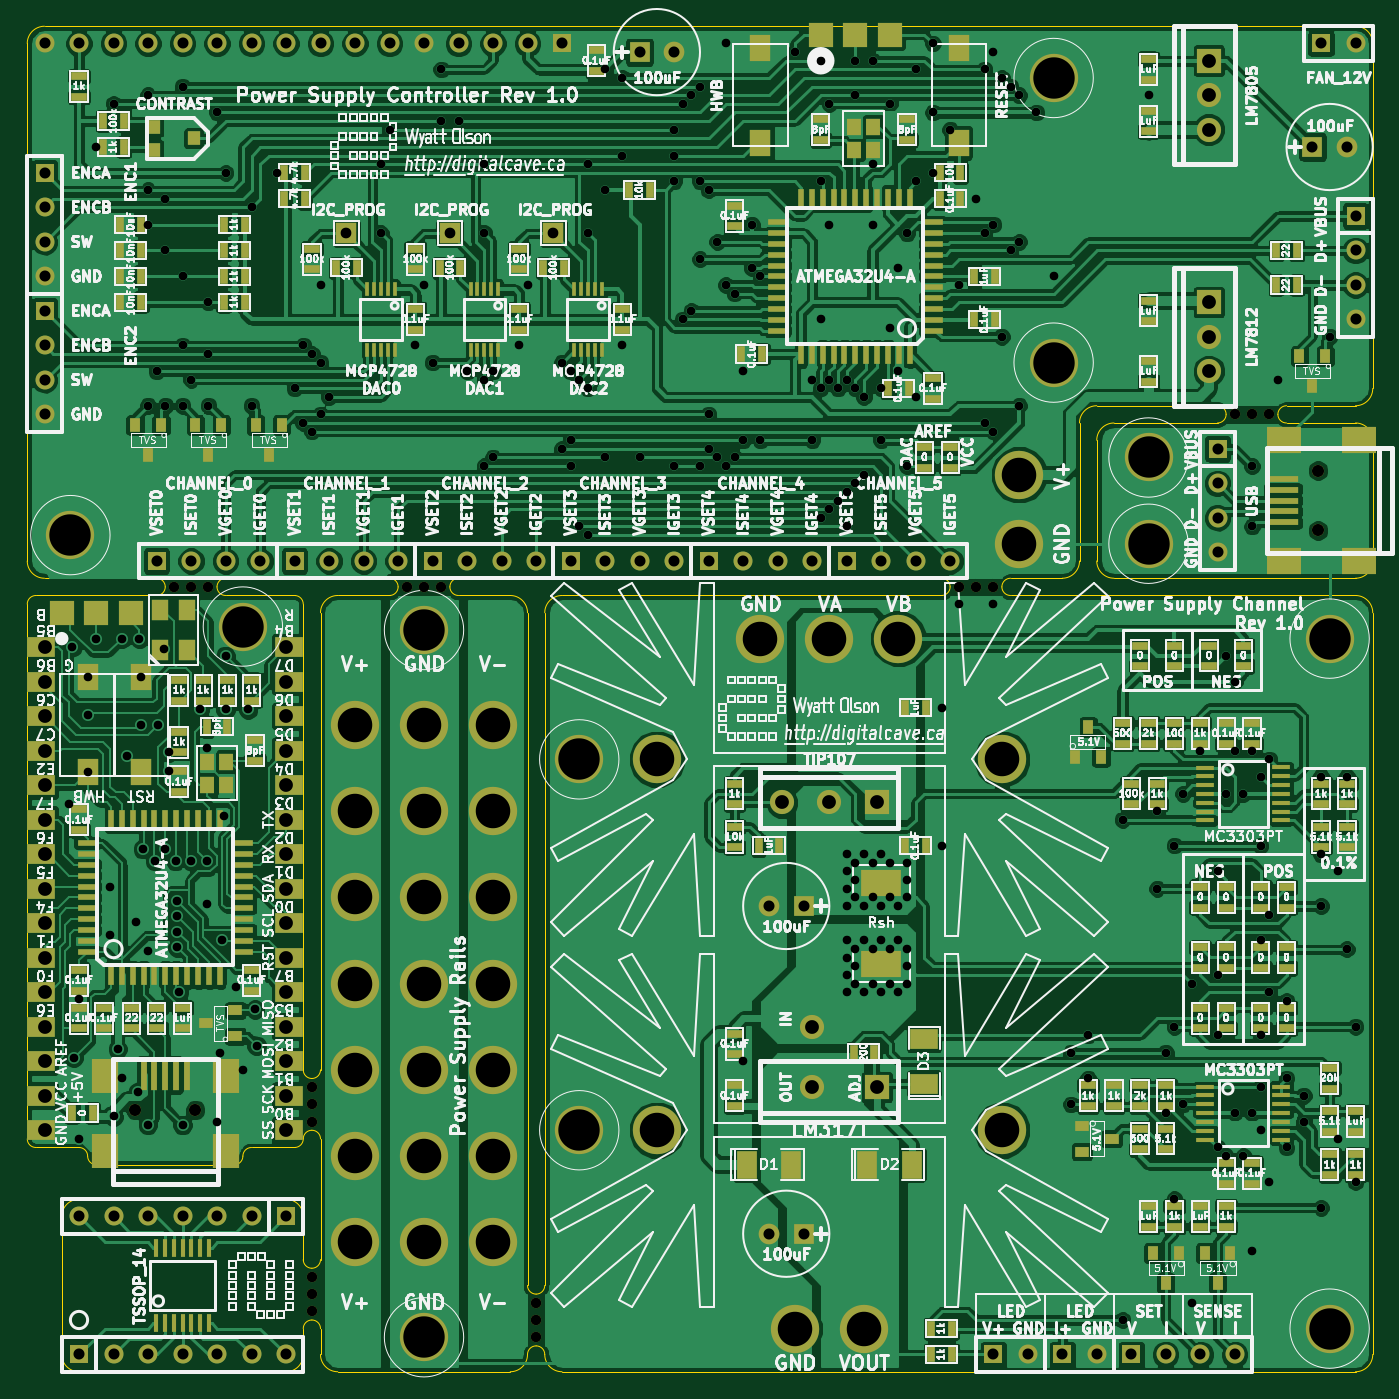
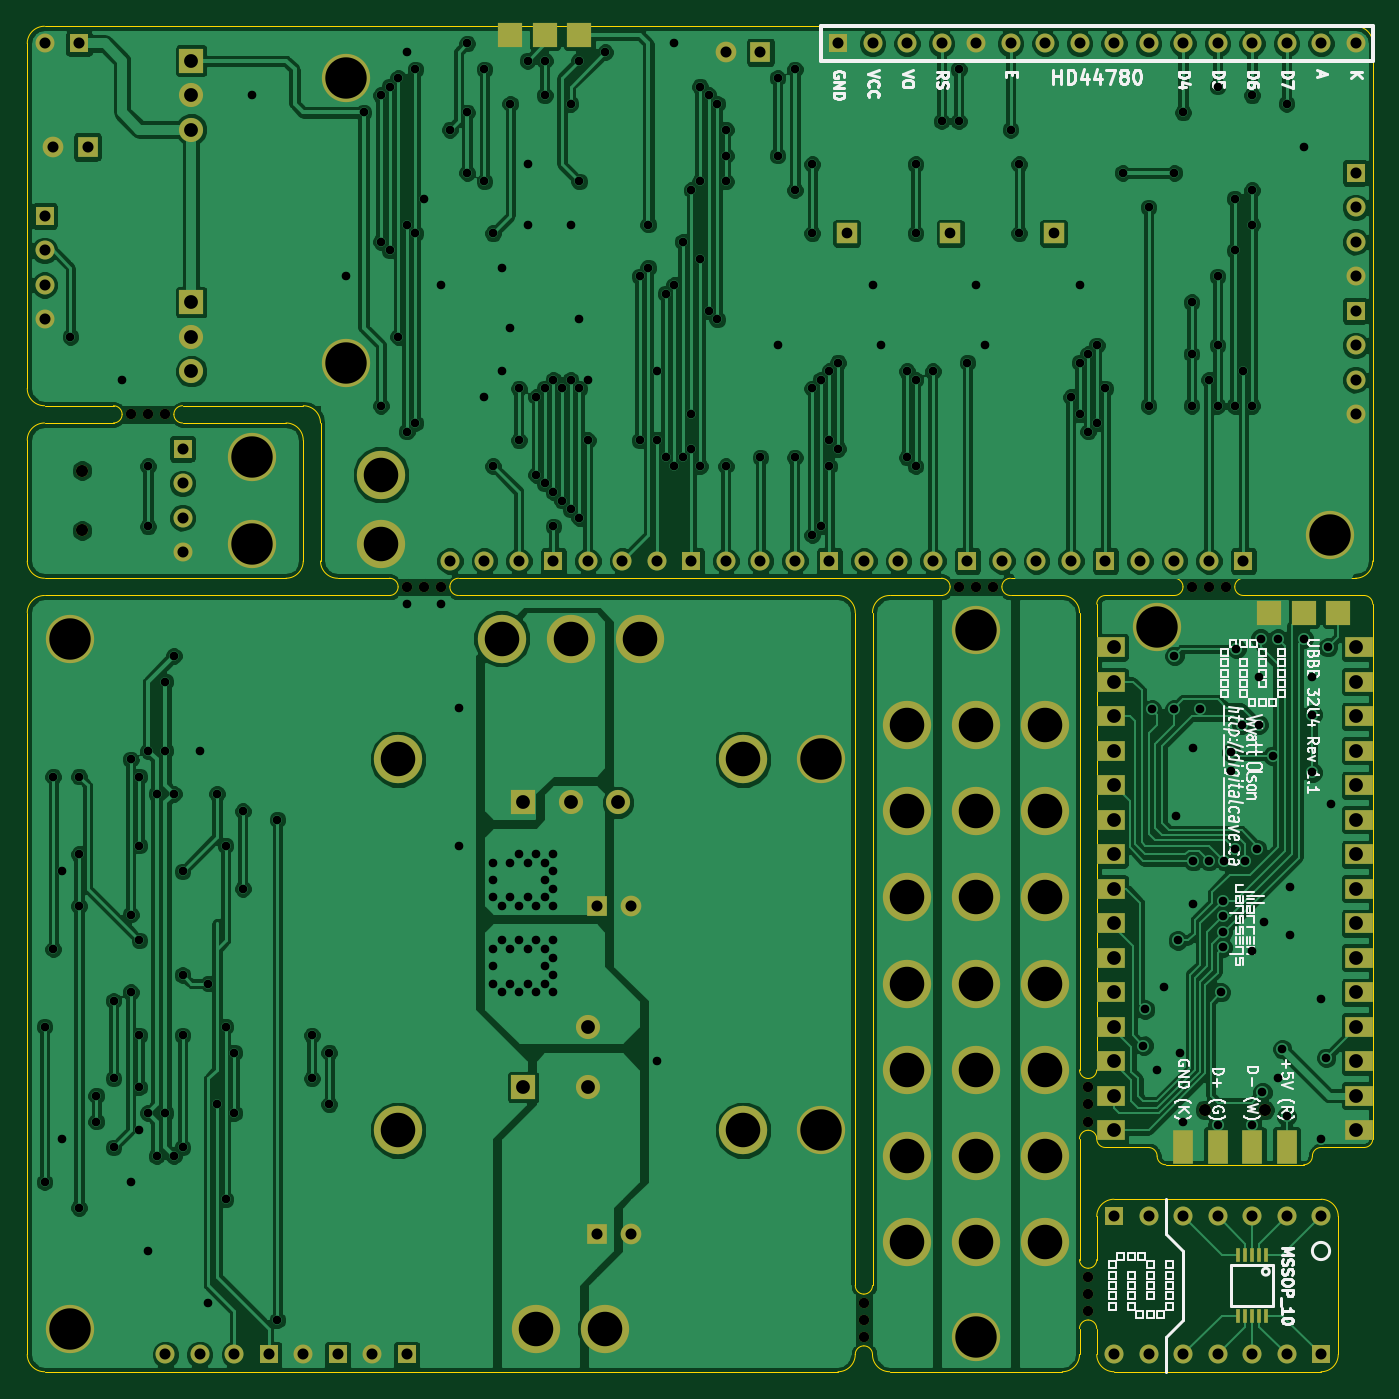
Circuit board: 9 layer files. Board 99.1 x 99.1 mm.
- bottom_copper: power_supply_panelized-B_Cu.gbl (181438 bytes)
- bottom_mask: power_supply_panelized-B_Mask.gbs (5063 bytes)
- bottom_silk: power_supply_panelized-B_SilkS.gbo (32952 bytes)
- outline: power_supply_panelized-Edge_Cuts.gbr (5201 bytes)
- top_copper: power_supply_panelized-F_Cu.gtl (315749 bytes)
- top_mask: power_supply_panelized-F_Mask.gts (14114 bytes)
- top_silk: power_supply_panelized-F_SilkS.gto (252178 bytes)
- drill: power_supply_panelized-NPTH.drl (530 bytes)
- drill: power_supply_panelized.drl (6359 bytes)

=== bottom_copper: power_supply_panelized-B_Cu.gbl (181438 bytes, source omitted) ===
=== bottom_mask: power_supply_panelized-B_Mask.gbs ===
G04 (created by PCBNEW (22-Jun-2014 BZR 4027)-stable) date Fri 03 Apr 2015 12:50:18 PM MDT*
%MOIN*%
G04 Gerber Fmt 3.4, Leading zero omitted, Abs format*
%FSLAX34Y34*%
G01*
G70*
G90*
G04 APERTURE LIST*
%ADD10C,0.00590551*%
%ADD11C,0.07*%
%ADD12R,0.07X0.07*%
%ADD13R,0.055X0.055*%
%ADD14C,0.055*%
%ADD15C,0.14*%
%ADD16R,0.0590551X0.0590551*%
%ADD17C,0.03*%
%ADD18C,0.0354*%
%ADD19R,0.06X0.06*%
%ADD20C,0.06*%
%ADD21R,0.06X0.1*%
%ADD22R,0.08X0.06*%
%ADD23R,0.0106X0.0394*%
G04 APERTURE END LIST*
G54D10*
G54D11*
X80750Y-47750D03*
X80750Y-46000D03*
G54D12*
X82627Y-47750D03*
G54D13*
X88000Y-55500D03*
G54D14*
X89000Y-55500D03*
G54D13*
X86000Y-55500D03*
G54D14*
X87000Y-55500D03*
G54D13*
X90000Y-55500D03*
G54D14*
X91000Y-55500D03*
X92000Y-55500D03*
X93000Y-55500D03*
G54D11*
X79872Y-39500D03*
X81250Y-39500D03*
G54D12*
X82627Y-39500D03*
G54D15*
X80250Y-54750D03*
X82250Y-54750D03*
X79250Y-34750D03*
X81250Y-34750D03*
X83250Y-34750D03*
G54D13*
X58500Y-21250D03*
G54D14*
X58500Y-22250D03*
X58500Y-23250D03*
X58500Y-24250D03*
G54D13*
X58500Y-25250D03*
G54D14*
X58500Y-26250D03*
X58500Y-27250D03*
X58500Y-28250D03*
G54D15*
X86750Y-32000D03*
X86750Y-30000D03*
X67500Y-52250D03*
X69500Y-52250D03*
X71500Y-52250D03*
X67500Y-49750D03*
X69500Y-49750D03*
X71500Y-49750D03*
X67500Y-47250D03*
X69500Y-47250D03*
X71500Y-47250D03*
X67500Y-44750D03*
X69500Y-44750D03*
X71500Y-44750D03*
X67500Y-42250D03*
X69500Y-42250D03*
X71500Y-42250D03*
X67500Y-37250D03*
X69500Y-37250D03*
X71500Y-37250D03*
X67500Y-39750D03*
X69500Y-39750D03*
X71500Y-39750D03*
G54D13*
X61750Y-32500D03*
G54D14*
X62750Y-32500D03*
X63750Y-32500D03*
X64750Y-32500D03*
G54D13*
X65750Y-32500D03*
G54D14*
X66750Y-32500D03*
X67750Y-32500D03*
X68750Y-32500D03*
G54D13*
X69750Y-32500D03*
G54D14*
X70750Y-32500D03*
X71750Y-32500D03*
X72750Y-32500D03*
G54D13*
X73750Y-32500D03*
G54D14*
X74750Y-32500D03*
X75750Y-32500D03*
X76750Y-32500D03*
G54D13*
X77750Y-32500D03*
G54D14*
X78750Y-32500D03*
X79750Y-32500D03*
X80750Y-32500D03*
G54D13*
X81750Y-32500D03*
G54D14*
X82750Y-32500D03*
X83750Y-32500D03*
X84750Y-32500D03*
G54D16*
X67250Y-23000D03*
G54D13*
X95500Y-17500D03*
G54D14*
X96500Y-17500D03*
G54D17*
X85000Y-33250D03*
X85500Y-33250D03*
X86000Y-33250D03*
X72750Y-55000D03*
X72750Y-54500D03*
X72750Y-54000D03*
X69000Y-33250D03*
X69500Y-33250D03*
X70000Y-33250D03*
G54D15*
X95750Y-34750D03*
G54D11*
X92250Y-20000D03*
X92250Y-19000D03*
G54D12*
X92250Y-18000D03*
G54D11*
X92250Y-27000D03*
X92250Y-26000D03*
G54D12*
X92250Y-25000D03*
G54D15*
X69500Y-34500D03*
X69500Y-55000D03*
G54D18*
X95415Y-31616D03*
X95415Y-29884D03*
G54D13*
X73500Y-17500D03*
G54D14*
X72500Y-17500D03*
X71500Y-17500D03*
X70500Y-17500D03*
X69500Y-17500D03*
X68500Y-17500D03*
X67500Y-17500D03*
X66500Y-17500D03*
X65500Y-17500D03*
X64500Y-17500D03*
X63500Y-17500D03*
X62500Y-17500D03*
X61500Y-17500D03*
X60500Y-17500D03*
X59500Y-17500D03*
X58500Y-17500D03*
G54D16*
X70250Y-23000D03*
X73250Y-23000D03*
G54D15*
X87750Y-26750D03*
X59250Y-31750D03*
X87750Y-18500D03*
G54D13*
X96500Y-22500D03*
G54D14*
X96500Y-23500D03*
X96500Y-24500D03*
X96500Y-25500D03*
G54D13*
X92500Y-29250D03*
G54D14*
X92500Y-30250D03*
X92500Y-31250D03*
X92500Y-32250D03*
G54D15*
X90500Y-29500D03*
X90500Y-32000D03*
G54D17*
X93000Y-28250D03*
X93500Y-28250D03*
X94000Y-28250D03*
G54D15*
X95750Y-54750D03*
X76250Y-49000D03*
X86250Y-49000D03*
X76250Y-38250D03*
X86250Y-38250D03*
X74000Y-38250D03*
X74000Y-49000D03*
G54D19*
X75750Y-17750D03*
G54D20*
X76750Y-17750D03*
G54D19*
X95250Y-20500D03*
G54D20*
X96250Y-20500D03*
G54D19*
X80500Y-42500D03*
G54D20*
X79500Y-42500D03*
G54D12*
X83000Y-17250D03*
X82000Y-17250D03*
X81000Y-17250D03*
G54D19*
X80500Y-52000D03*
G54D20*
X79500Y-52000D03*
G54D21*
X63500Y-49500D03*
X62500Y-49500D03*
X61500Y-49500D03*
X60500Y-49500D03*
G54D12*
X61000Y-34000D03*
X60000Y-34000D03*
X59000Y-34000D03*
G54D22*
X65600Y-45000D03*
X65600Y-46000D03*
X65600Y-47000D03*
X65600Y-48000D03*
X65600Y-49000D03*
X65600Y-40000D03*
X65600Y-41000D03*
X65600Y-42000D03*
X65600Y-43000D03*
X65600Y-44000D03*
X65600Y-35000D03*
X65600Y-36000D03*
X65600Y-37000D03*
X65600Y-38000D03*
X65600Y-39000D03*
X58400Y-39000D03*
X58400Y-38000D03*
X58400Y-37000D03*
X58400Y-36000D03*
X58400Y-35000D03*
X58400Y-44000D03*
X58400Y-43000D03*
X58400Y-42000D03*
X58400Y-41000D03*
X58400Y-40000D03*
X58400Y-49000D03*
X58400Y-48000D03*
X58400Y-47000D03*
X58400Y-46000D03*
X58400Y-45000D03*
G54D18*
X61134Y-48415D03*
X62866Y-48415D03*
G54D15*
X64250Y-34400D03*
G54D13*
X59500Y-55500D03*
G54D14*
X60500Y-55500D03*
X61500Y-55500D03*
X62500Y-55500D03*
X63500Y-55500D03*
X64500Y-55500D03*
X65500Y-55500D03*
G54D13*
X65500Y-51500D03*
G54D14*
X64500Y-51500D03*
X63500Y-51500D03*
X62500Y-51500D03*
X61500Y-51500D03*
X60500Y-51500D03*
X59500Y-51500D03*
G54D23*
X61100Y-52625D03*
X61300Y-52625D03*
X61500Y-52625D03*
X61700Y-52625D03*
X61900Y-52625D03*
X61900Y-54375D03*
X61700Y-54375D03*
X61500Y-54375D03*
X61300Y-54375D03*
X61100Y-54375D03*
G54D17*
X66250Y-54250D03*
X66250Y-53750D03*
X66250Y-53250D03*
X62250Y-33250D03*
X62750Y-33250D03*
X63250Y-33250D03*
X66250Y-48750D03*
X66250Y-48250D03*
X66250Y-47750D03*
M02*

=== bottom_silk: power_supply_panelized-B_SilkS.gbo (32952 bytes, source omitted) ===
=== outline: power_supply_panelized-Edge_Cuts.gbr ===
G04 (created by PCBNEW (22-Jun-2014 BZR 4027)-stable) date Fri 03 Apr 2015 12:50:18 PM MDT*
%MOIN*%
G04 Gerber Fmt 3.4, Leading zero omitted, Abs format*
%FSLAX34Y34*%
G01*
G70*
G90*
G04 APERTURE LIST*
%ADD10C,0.00590551*%
%ADD11C,0.00393701*%
G04 APERTURE END LIST*
G54D10*
G54D11*
X61750Y-33500D02*
X58250Y-33500D01*
X63750Y-33500D02*
X65750Y-33500D01*
X61750Y-33000D02*
X58500Y-33000D01*
X63750Y-33000D02*
X68500Y-33000D01*
X66500Y-34000D02*
X66500Y-47250D01*
X66000Y-47250D02*
X66000Y-33750D01*
X66500Y-52750D02*
X66500Y-49250D01*
X66000Y-51500D02*
X66000Y-52750D01*
X66500Y-54750D02*
X66500Y-55500D01*
X66000Y-54750D02*
X66000Y-55500D01*
X66000Y-47250D02*
G75*
G03X66250Y-47500I250J0D01*
G74*
G01*
X66250Y-47500D02*
G75*
G03X66500Y-47250I0J250D01*
G74*
G01*
X66500Y-49250D02*
G75*
G03X66250Y-49000I-250J0D01*
G74*
G01*
X66250Y-49000D02*
G75*
G03X66000Y-49250I0J-250D01*
G74*
G01*
X66250Y-54500D02*
G75*
G03X66000Y-54750I0J-250D01*
G74*
G01*
X66500Y-54750D02*
G75*
G03X66250Y-54500I-250J0D01*
G74*
G01*
X66000Y-52750D02*
G75*
G03X66250Y-53000I250J0D01*
G74*
G01*
X66250Y-53000D02*
G75*
G03X66500Y-52750I0J250D01*
G74*
G01*
X63750Y-33000D02*
G75*
G03X63500Y-33250I0J-250D01*
G74*
G01*
X63500Y-33250D02*
G75*
G03X63750Y-33500I250J0D01*
G74*
G01*
X61750Y-33500D02*
G75*
G03X62000Y-33250I0J250D01*
G74*
G01*
X62000Y-33250D02*
G75*
G03X61750Y-33000I-250J0D01*
G74*
G01*
X73500Y-56000D02*
X96500Y-56000D01*
X70500Y-33000D02*
X84500Y-33000D01*
X84500Y-33500D02*
X73500Y-33500D01*
X96500Y-17000D02*
X58500Y-17000D01*
X94500Y-28000D02*
X96500Y-28000D01*
X89000Y-28000D02*
X92500Y-28000D01*
X92500Y-28500D02*
X89500Y-28500D01*
X96500Y-28500D02*
X94500Y-28500D01*
X92750Y-28250D02*
G75*
G03X92500Y-28000I-250J0D01*
G74*
G01*
X92500Y-28500D02*
G75*
G03X92750Y-28250I0J250D01*
G74*
G01*
X94500Y-28000D02*
G75*
G03X94250Y-28250I0J-250D01*
G74*
G01*
X94250Y-28250D02*
G75*
G03X94500Y-28500I250J0D01*
G74*
G01*
X88500Y-32500D02*
X88500Y-28500D01*
X86500Y-33000D02*
X88000Y-33000D01*
X96500Y-33500D02*
X86500Y-33500D01*
X97000Y-27500D02*
X97000Y-17500D01*
X84500Y-33500D02*
G75*
G03X84750Y-33250I0J250D01*
G74*
G01*
X84750Y-33250D02*
G75*
G03X84500Y-33000I-250J0D01*
G74*
G01*
X86500Y-33000D02*
G75*
G03X86250Y-33250I0J-250D01*
G74*
G01*
X86250Y-33250D02*
G75*
G03X86500Y-33500I250J0D01*
G74*
G01*
X88000Y-33000D02*
G75*
G03X88500Y-32500I0J500D01*
G74*
G01*
X89000Y-28000D02*
G75*
G03X88500Y-28500I0J-500D01*
G74*
G01*
X89000Y-32500D02*
X89000Y-29000D01*
X96500Y-33000D02*
X89500Y-33000D01*
X97000Y-29000D02*
X97000Y-32500D01*
X89000Y-32500D02*
G75*
G03X89500Y-33000I500J0D01*
G74*
G01*
X89500Y-28500D02*
G75*
G03X89000Y-29000I0J-500D01*
G74*
G01*
X96500Y-28000D02*
G75*
G03X97000Y-27500I0J500D01*
G74*
G01*
X97000Y-29000D02*
G75*
G03X96500Y-28500I-500J0D01*
G74*
G01*
X96500Y-33000D02*
G75*
G03X97000Y-32500I0J500D01*
G74*
G01*
X97000Y-17500D02*
G75*
G03X96500Y-17000I-500J0D01*
G74*
G01*
X68500Y-33500D02*
X67000Y-33500D01*
X70500Y-33500D02*
X72000Y-33500D01*
X68500Y-33500D02*
G75*
G03X68750Y-33250I0J250D01*
G74*
G01*
X68750Y-33250D02*
G75*
G03X68500Y-33000I-250J0D01*
G74*
G01*
X70250Y-33250D02*
G75*
G03X70500Y-33500I250J0D01*
G74*
G01*
X70500Y-33000D02*
G75*
G03X70250Y-33250I0J-250D01*
G74*
G01*
X58500Y-17000D02*
G75*
G03X58000Y-17500I0J-500D01*
G74*
G01*
X58000Y-32500D02*
X58000Y-17500D01*
X58000Y-32500D02*
G75*
G03X58500Y-33000I500J0D01*
G74*
G01*
X97000Y-55500D02*
X97000Y-34000D01*
X73000Y-34000D02*
X73000Y-53500D01*
X72500Y-53500D02*
X72500Y-34000D01*
X67000Y-56000D02*
X72000Y-56000D01*
X72500Y-34000D02*
G75*
G03X72000Y-33500I-500J0D01*
G74*
G01*
X67000Y-33500D02*
G75*
G03X66500Y-34000I0J-500D01*
G74*
G01*
X66500Y-55500D02*
G75*
G03X67000Y-56000I500J0D01*
G74*
G01*
X72500Y-53500D02*
G75*
G03X72750Y-53750I250J0D01*
G74*
G01*
X72750Y-53750D02*
G75*
G03X73000Y-53500I0J250D01*
G74*
G01*
X72000Y-56000D02*
G75*
G03X72500Y-55500I0J500D01*
G74*
G01*
X72750Y-55250D02*
G75*
G03X72500Y-55500I0J-250D01*
G74*
G01*
X73000Y-55500D02*
G75*
G03X72750Y-55250I-250J0D01*
G74*
G01*
X96500Y-56000D02*
G75*
G03X97000Y-55500I0J500D01*
G74*
G01*
X73000Y-55500D02*
G75*
G03X73500Y-56000I500J0D01*
G74*
G01*
X73500Y-33500D02*
G75*
G03X73000Y-34000I0J-500D01*
G74*
G01*
X97000Y-34000D02*
G75*
G03X96500Y-33500I-500J0D01*
G74*
G01*
X58250Y-33500D02*
G75*
G03X58000Y-33750I0J-250D01*
G74*
G01*
X66000Y-33750D02*
G75*
G03X65750Y-33500I-250J0D01*
G74*
G01*
X58000Y-33750D02*
X58000Y-49250D01*
X59500Y-49500D02*
X58250Y-49500D01*
X64000Y-50000D02*
X60000Y-50000D01*
X65750Y-49500D02*
X64500Y-49500D01*
X65750Y-49500D02*
G75*
G03X66000Y-49250I0J250D01*
G74*
G01*
X58000Y-49250D02*
G75*
G03X58250Y-49500I250J0D01*
G74*
G01*
X64500Y-49500D02*
G75*
G03X64250Y-49750I0J-250D01*
G74*
G01*
X64000Y-50000D02*
G75*
G03X64250Y-49750I0J250D01*
G74*
G01*
X59750Y-49750D02*
G75*
G03X59500Y-49500I-250J0D01*
G74*
G01*
X59750Y-49750D02*
G75*
G03X60000Y-50000I250J0D01*
G74*
G01*
X59500Y-51000D02*
X65500Y-51000D01*
X59000Y-55500D02*
X59000Y-51500D01*
X65500Y-56000D02*
X59500Y-56000D01*
X59000Y-55500D02*
G75*
G03X59500Y-56000I500J0D01*
G74*
G01*
X65500Y-56000D02*
G75*
G03X66000Y-55500I0J500D01*
G74*
G01*
X66000Y-51500D02*
G75*
G03X65500Y-51000I-500J0D01*
G74*
G01*
X59500Y-51000D02*
G75*
G03X59000Y-51500I0J-500D01*
G74*
G01*
M02*

=== top_copper: power_supply_panelized-F_Cu.gtl (315749 bytes, source omitted) ===
=== top_mask: power_supply_panelized-F_Mask.gts (14114 bytes, source omitted) ===
=== top_silk: power_supply_panelized-F_SilkS.gto (252178 bytes, source omitted) ===
=== drill: power_supply_panelized-NPTH.drl ===
M48
;DRILL file {Pcbnew (22-Jun-2014 BZR 4027)-stable} date Fri 03 Apr 2015 12:50:21 PM MDT
;FORMAT={-:-/ absolute / inch / decimal}
FMAT,2
INCH,TZ
T1C0.030
T2C0.035
%
G90
G05
M72
T1
X6.225Y-3.325
X6.275Y-3.325
X6.325Y-3.325
X6.625Y-4.775
X6.625Y-4.825
X6.625Y-4.875
X6.625Y-5.325
X6.625Y-5.375
X6.625Y-5.425
X6.9Y-3.325
X6.95Y-3.325
X7.Y-3.325
X7.275Y-5.4
X7.275Y-5.45
X7.275Y-5.5
X8.5Y-3.325
X8.55Y-3.325
X8.6Y-3.325
X9.3Y-2.825
X9.35Y-2.825
X9.4Y-2.825
T2
X6.1134Y-4.8415
X6.2866Y-4.8415
X9.5415Y-2.9884
X9.5415Y-3.1616
T0
M30

=== drill: power_supply_panelized.drl (6359 bytes, source omitted) ===
